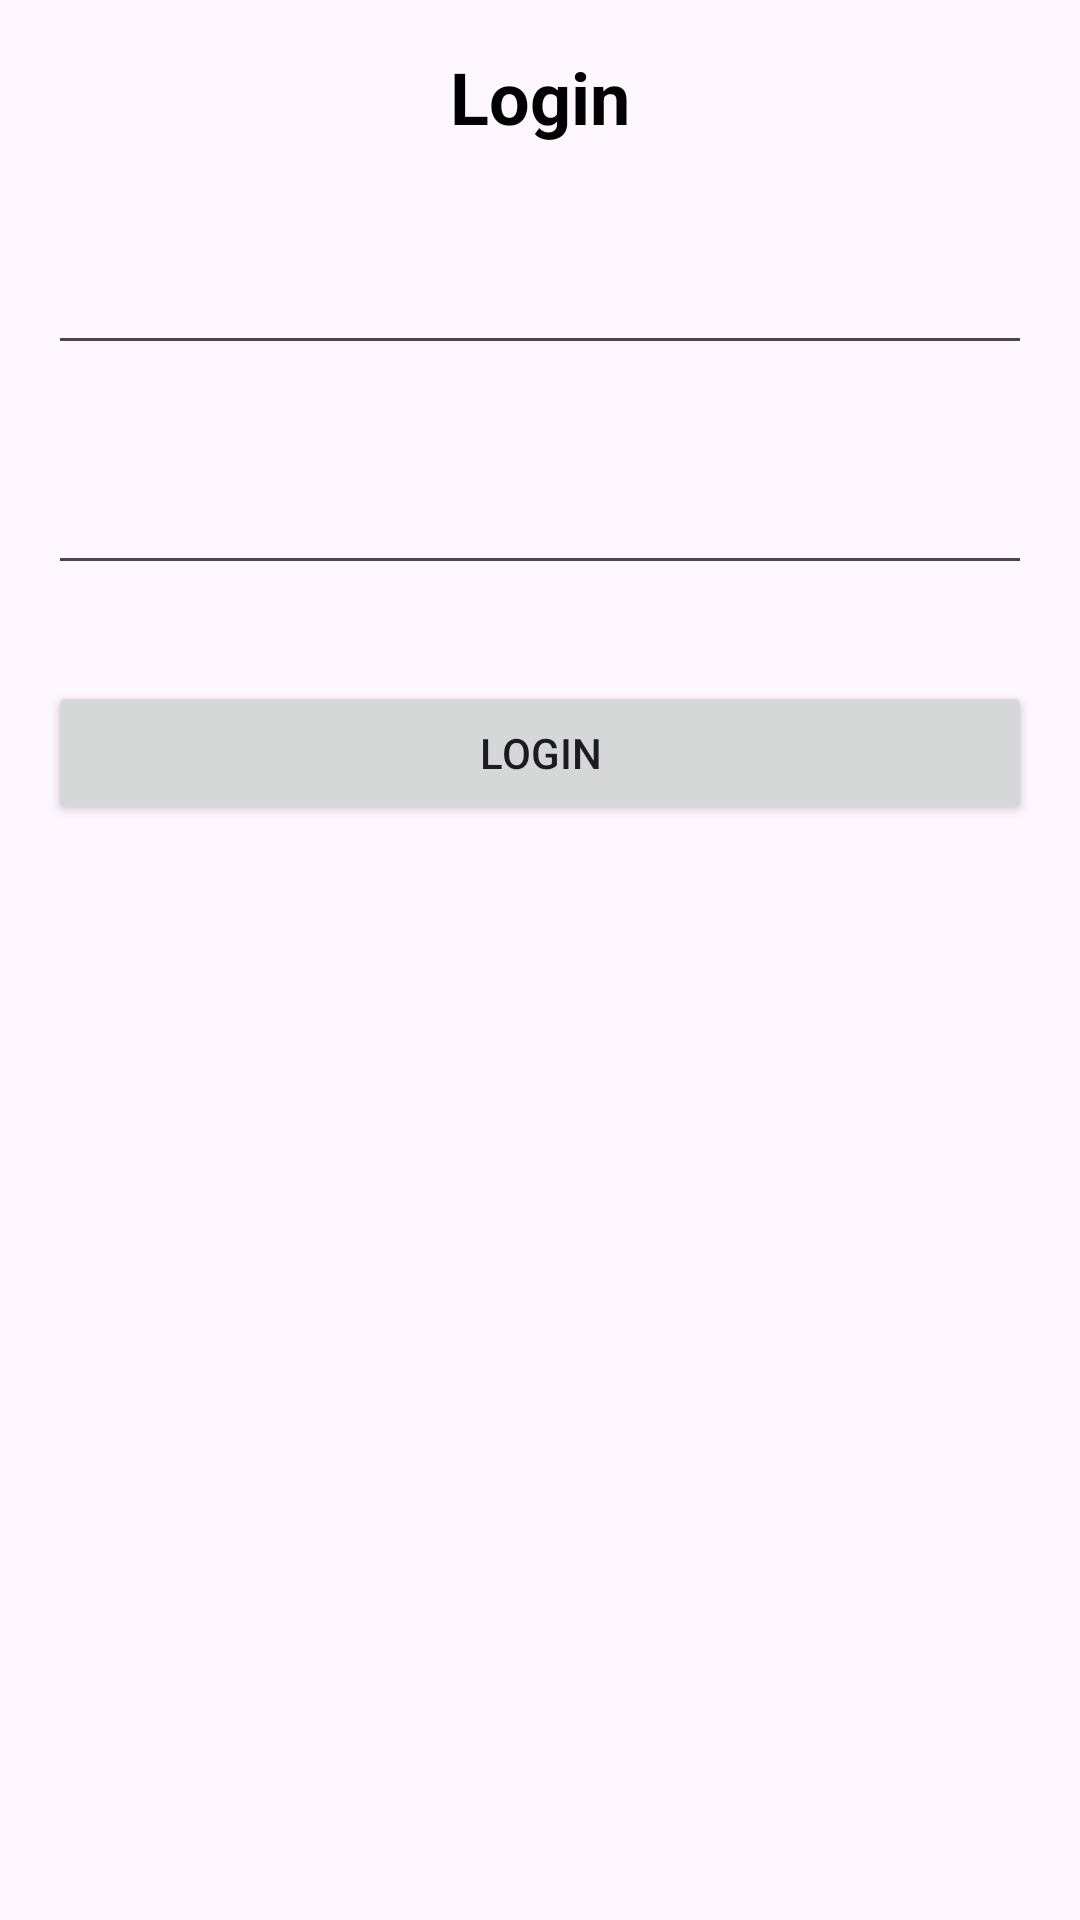

The Android layout XML behind this screen, and the referenced resources:
<!-- AndroidManifest.xml: application theme Theme.Quiziz -->
<!-- res/layout/activity_login.xml -->
<?xml version="1.0" encoding="utf-8"?>
<androidx.constraintlayout.widget.ConstraintLayout xmlns:android="http://schemas.android.com/apk/res/android"
    xmlns:app="http://schemas.android.com/apk/res-auto"
    xmlns:tools="http://schemas.android.com/tools"
    android:id="@+id/main"
    android:layout_width="match_parent"
    android:layout_height="match_parent"
    android:padding="16dp"
    tools:context=".ui.login.LoginActivity">

    <TextView
        android:id="@+id/tv_login"
        android:layout_width="wrap_content"
        android:layout_height="wrap_content"
        android:text="@string/login_hint"
        android:textColor="@color/black"
        android:textSize="24sp"
        android:textStyle="bold"
        app:layout_constraintEnd_toEndOf="parent"
        app:layout_constraintStart_toStartOf="parent"
        app:layout_constraintTop_toTopOf="parent" />

    <EditText
        android:id="@+id/edt_username"
        android:layout_width="match_parent"
        android:layout_height="wrap_content"
        android:layout_marginVertical="32dp"
        app:layout_constraintEnd_toEndOf="@id/tv_login"
        app:layout_constraintStart_toStartOf="@id/tv_login"
        app:layout_constraintTop_toBottomOf="@id/tv_login" />

    <EditText
        android:id="@+id/edt_password"
        android:layout_width="match_parent"
        android:layout_height="wrap_content"
        android:layout_marginVertical="32dp"
        app:layout_constraintTop_toBottomOf="@id/edt_username"
        app:layout_constraintStart_toStartOf="@id/edt_username"
        app:layout_constraintEnd_toEndOf="@id/edt_username"/>

    <Button
        app:layout_constraintStart_toStartOf="@id/edt_password"
        app:layout_constraintEnd_toEndOf="@id/edt_password"
        app:layout_constraintTop_toBottomOf="@id/edt_password"
        android:layout_marginVertical="32dp"
        android:text="Login"
        android:id="@+id/btn_login"
        android:layout_width="match_parent"
        android:layout_height="wrap_content"/>

</androidx.constraintlayout.widget.ConstraintLayout>
<!-- resources referenced by this layout -->
<resources>
  <string name="login_hint">Login</string>
  <style name="Theme.Quiziz" parent="Base.Theme.Quiziz" />
  <style name="Base.Theme.Quiziz" parent="Theme.Material3.DayNight.NoActionBar">
          
          
      </style>
  <!-- not gathered from this repository: default colours our renderer supplied (Android Studio template values) -->
  <color name="black">#FF000000</color>
</resources>
